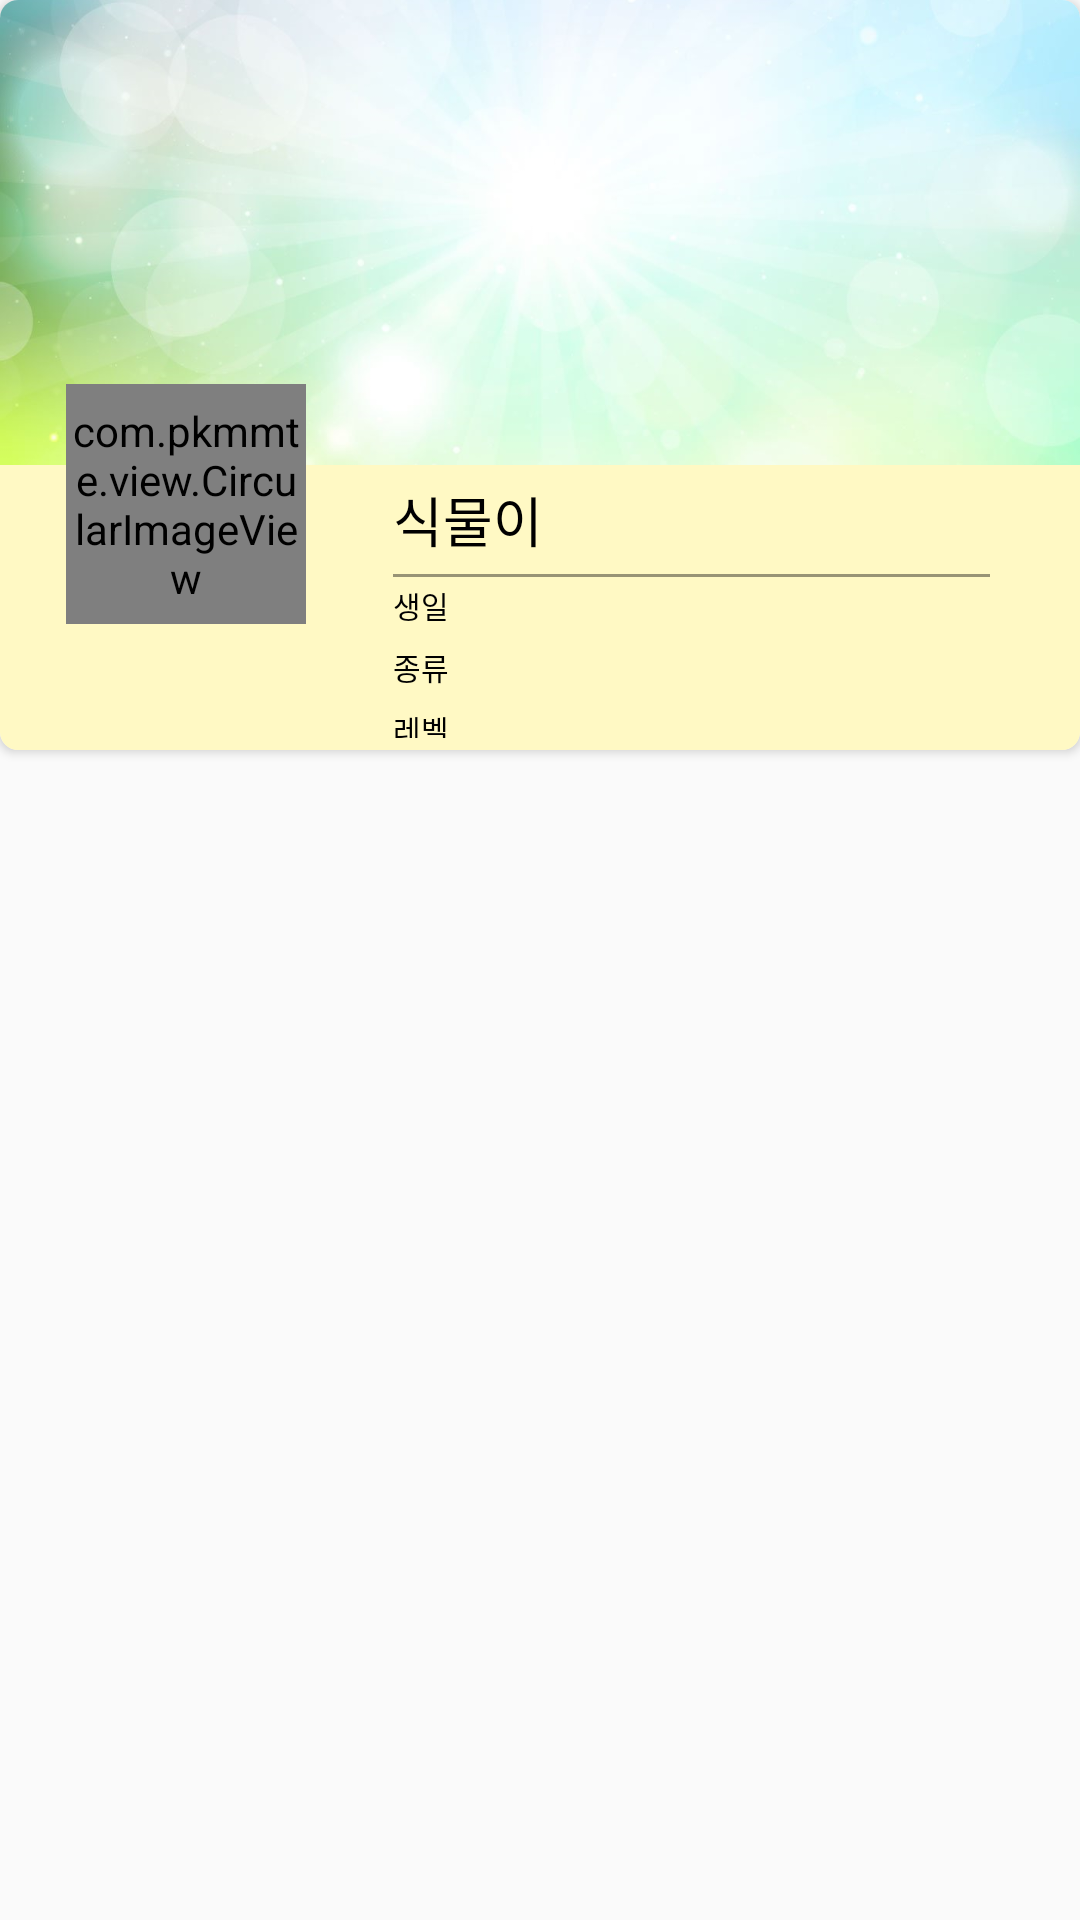

This screen was rendered from an Android layout file. Write that file and the resources it references.
<!-- AndroidManifest.xml: application theme AppTheme.NoActionBar -->
<!-- res/layout/card_plant.xml -->
<?xml version="1.0" encoding="utf-8"?>
<LinearLayout xmlns:android="http://schemas.android.com/apk/res/android"
    android:orientation="vertical" android:layout_width="match_parent"
    android:layout_height="wrap_content"
    xmlns:app="http://schemas.android.com/apk/res-auto">

    <android.support.v7.widget.CardView
        xmlns:card_view="http://schemas.android.com/apk/res-auto"
        android:id="@+id/card_view"
        android:layout_gravity="center"
        android:layout_width="match_parent"
        android:layout_height="250dp"
        android:elevation="6dp"
        card_view:cardCornerRadius="6dp">

        <RelativeLayout
            android:layout_width="match_parent"
            android:layout_height="match_parent">

            <ImageView
                android:layout_width="match_parent"
                android:layout_height="160dp"
                android:scaleType="centerCrop"
                android:id="@+id/bg_image"
                android:src="@drawable/bg"/>

            <View
                android:layout_width="match_parent"
                android:layout_height="95dp"
                android:layout_marginTop="155dp"
                android:background="#FFF9C4"
                android:id="@+id/view" />

            <View
                android:layout_width="10dp"
                android:layout_height="1dp"
                android:alpha="0.4"
                android:background="#000000"
                android:id="@+id/line"
                android:layout_marginTop="5dp"
                android:layout_marginRight="30dp"
                android:layout_alignLeft="@+id/textName"
                android:layout_alignStart="@+id/textName"
                android:layout_below="@+id/textName"
                android:layout_alignParentRight="true"
                android:layout_alignParentEnd="true" />

            <com.pkmmte.view.CircularImageView
                android:layout_width="80dp"
                android:layout_height="80dp"
                android:id="@+id/avatar"
                android:src="@drawable/bajil_pro"
                app:border="true"
                android:scaleType="centerCrop"
                app:border_color="#FFF9C4"
                app:border_width="6dp"
                android:layout_marginLeft="22dp"
                android:layout_marginStart="22dp"
                android:layout_marginBottom="42dp"
                android:layout_alignParentBottom="true"
                android:layout_alignParentLeft="true"
                android:layout_alignParentStart="true" />

            <TextView
                android:layout_width="wrap_content"
                android:layout_height="wrap_content"
                android:textAppearance="?android:attr/textAppearanceLarge"
                android:text="식물이"
                android:textColor="#000000"
                android:textSize="18sp"
                android:id="@+id/textName"
                android:layout_below="@+id/bg_image"
                android:layout_toRightOf="@+id/avatar"
                android:layout_toEndOf="@+id/avatar"
                android:layout_marginLeft="29dp"
                android:layout_marginStart="29dp" />

            <TextView
                android:layout_width="wrap_content"
                android:layout_height="wrap_content"
                android:textAppearance="?android:attr/textAppearanceSmall"
                android:text="생일"
                android:textSize="10sp"
                android:ellipsize="end"
                android:layout_marginTop="2dp"
                android:paddingBottom="4dp"
                android:paddingRight="15dp"
                android:textColor="#000000"
                android:id="@+id/textBirth"
                android:layout_below="@+id/line"
                android:layout_alignLeft="@+id/line"
                android:layout_alignStart="@+id/line" />

            <TextView
                android:layout_width="wrap_content"
                android:layout_height="wrap_content"
                android:textAppearance="?android:attr/textAppearanceSmall"
                android:text="종류"
                android:textSize="10sp"
                android:ellipsize="end"
                android:layout_marginTop="2dp"
                android:paddingBottom="4dp"
                android:paddingRight="15dp"
                android:textColor="#000000"
                android:id="@+id/textType"
                android:layout_below="@+id/textBirth"
                android:layout_alignLeft="@+id/line"
                android:layout_alignStart="@+id/line" />

            <TextView
                android:layout_width="wrap_content"
                android:layout_height="wrap_content"
                android:textAppearance="?android:attr/textAppearanceSmall"
                android:text="레벨"
                android:textSize="10sp"
                android:ellipsize="end"
                android:layout_marginTop="2dp"
                android:paddingBottom="4dp"
                android:paddingRight="15dp"
                android:textColor="#000000"
                android:id="@+id/textLevel"
                android:layout_below="@+id/textType"
                android:layout_alignLeft="@+id/line"
                android:layout_alignStart="@+id/line" />
        </RelativeLayout>

    </android.support.v7.widget.CardView>
</LinearLayout>
<!-- resources referenced by this layout -->
<resources>
  <!-- drawable bajil_pro: png bitmap (drawable, 143187 bytes) -->
  <!-- drawable bg: png bitmap (drawable, 718354 bytes) -->
  <style name="AppTheme.NoActionBar">
          <item name="windowActionBar">false</item>
          <item name="windowNoTitle">true</item>
      </style>
</resources>
